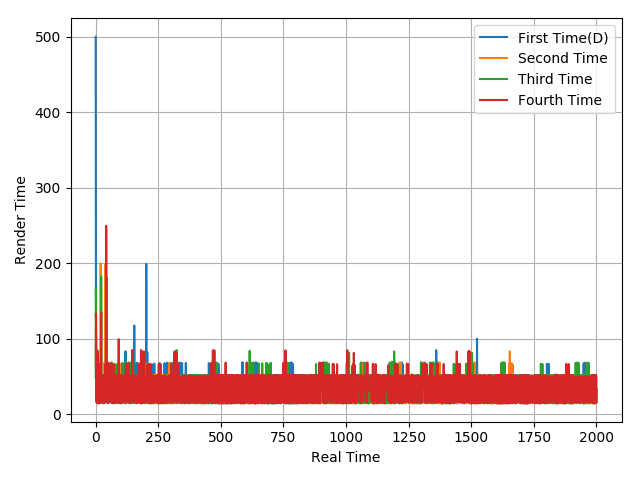

The file beside this chart, header and first rows:
499.71, 166.6, 50.92, 16.06, 50.62, 50.08, 17.28, 66.12, 16.63, 66.77, 16.63, 50.15, 16.59, 49.16, 17.51, 49.16, 17.62, 50.06, 16.61, 50.13, 16.59, 50.08, 15.46, 33.23
64.58, 116.7, 85.34, 49.71, 66.77, 16.59, 66.98, 14.64, 68.13, 15.47, 68.24, 15.31, 32.85, 52.06, 14.73, 51.65, 15.85, 66.08, 17.96, 48.48, 200, 51.39, 31.94, 18.66
48.56, 166.9, 16.86, 49.57, 17.18, 68.23, 14.84, 84.73, 16.29, 67.5, 14.97, 33.26, 51.81, 16.61, 50.09, 14.73, 49.95, 16.6, 52.03, 48.18, 16.56, 51.32, 182.8, 51.12
131.9, 133.4, 83.88, 18.13, 50, 65.24, 18.1, 83.34, 14.8, 68.59, 14.82, 33.2, 51.98, 16.63, 50.04, 15.74, 50.97, 14.7, 66.65, 16.77, 68.48, 81.49, 135.2, 50.01
